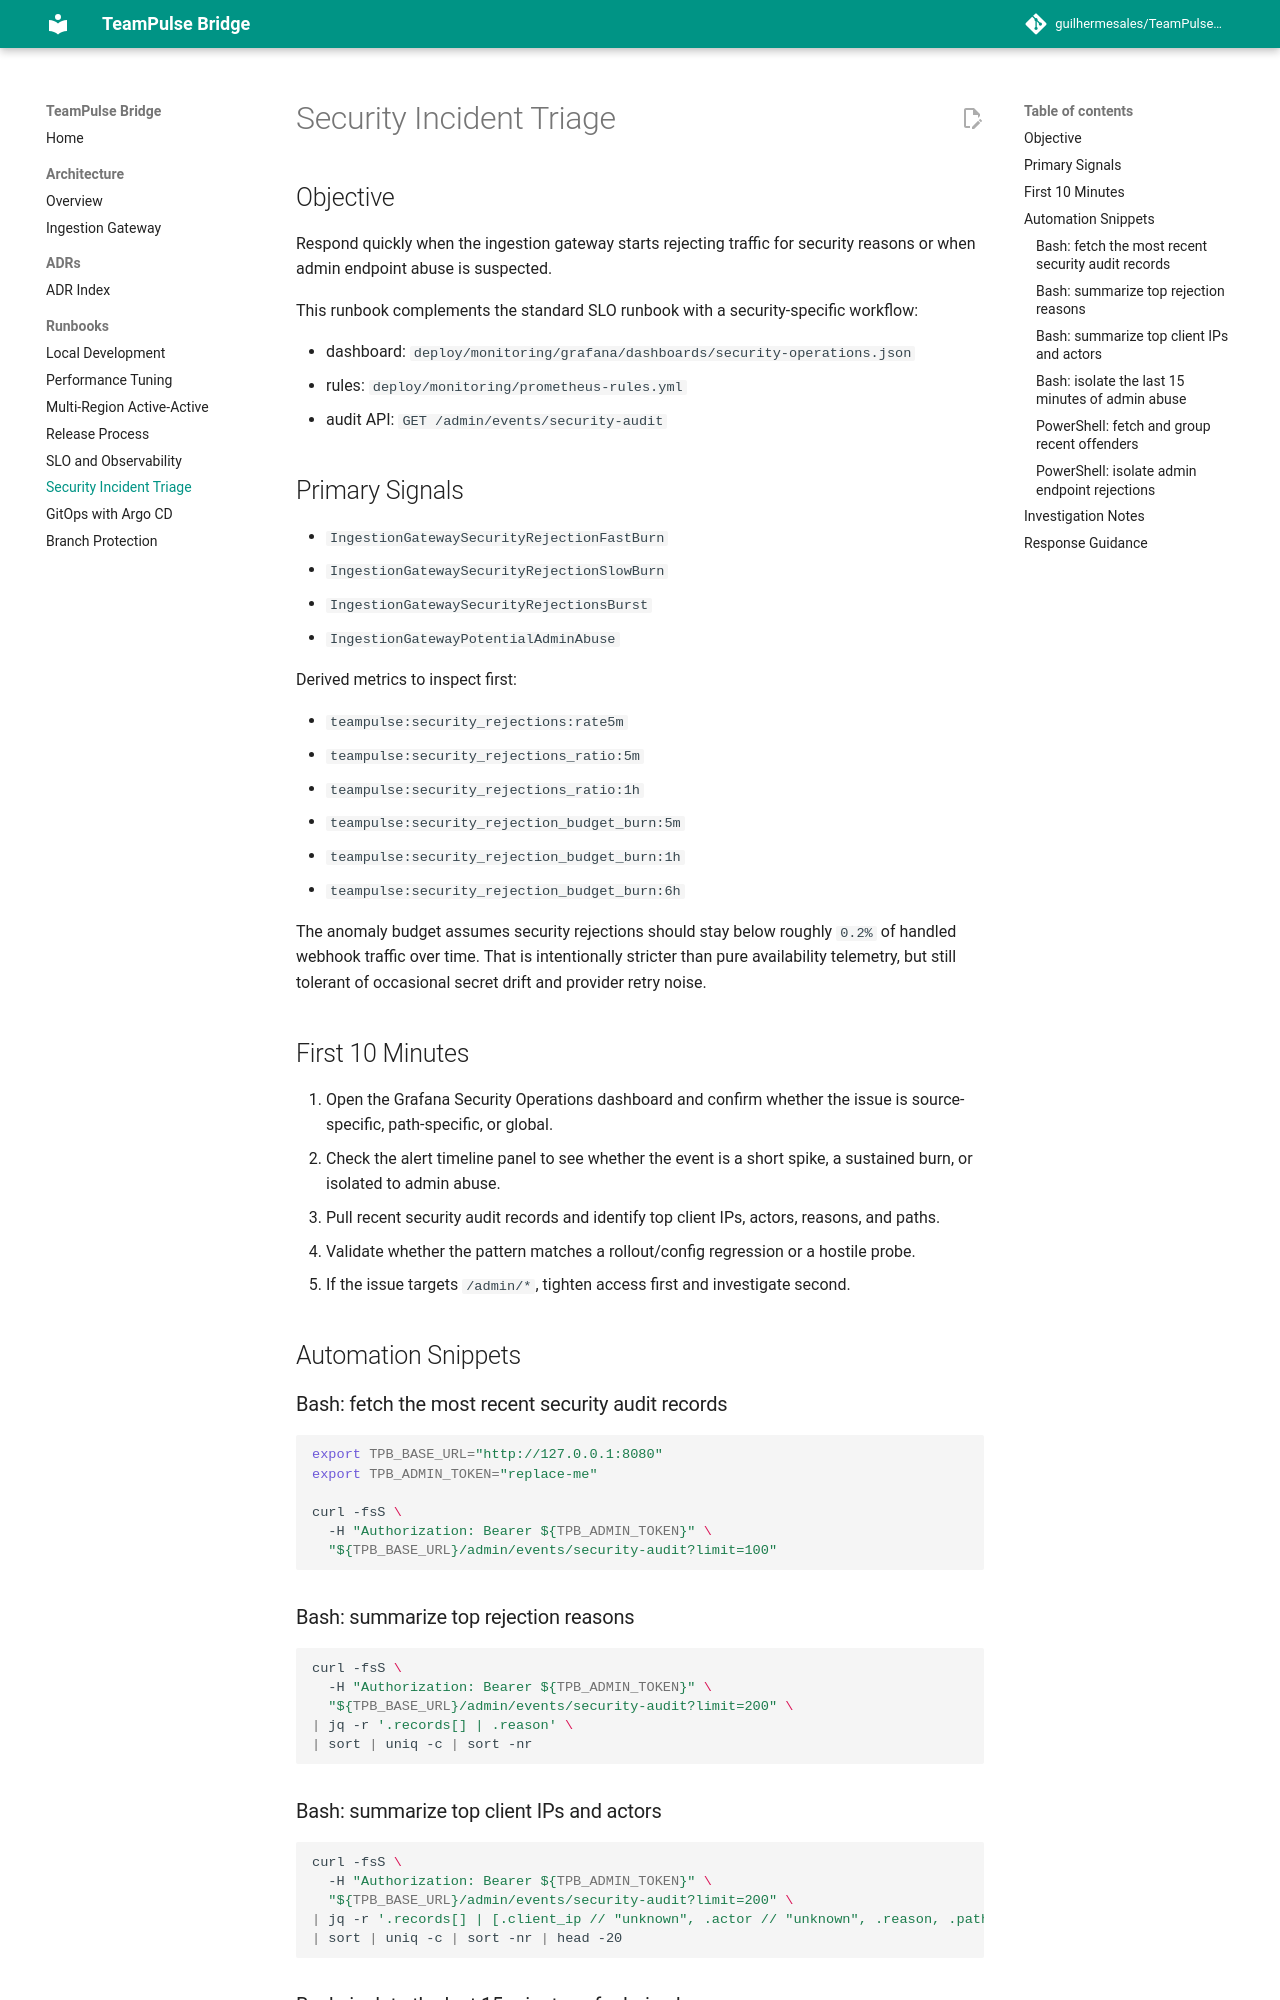

repository: kill74/TeamPulseBridge · page: runbooks/security-incident-triage/index.html · generator: mkdocs

# Security Incident Triage

## Objective

Respond quickly when the ingestion gateway starts rejecting traffic for security reasons or when admin endpoint abuse is suspected.

This runbook complements the standard SLO runbook with a security-specific workflow:

- dashboard: `deploy/monitoring/grafana/dashboards/security-operations.json`
- rules: `deploy/monitoring/prometheus-rules.yml`
- audit API: `GET /admin/events/security-audit`

## Primary Signals

- `IngestionGatewaySecurityRejectionFastBurn`
- `IngestionGatewaySecurityRejectionSlowBurn`
- `IngestionGatewaySecurityRejectionsBurst`
- `IngestionGatewayPotentialAdminAbuse`

Derived metrics to inspect first:

- `teampulse:security_rejections:rate5m`
- `teampulse:security_rejections_ratio:5m`
- `teampulse:security_rejections_ratio:1h`
- `teampulse:security_rejection_budget_burn:5m`
- `teampulse:security_rejection_budget_burn:1h`
- `teampulse:security_rejection_budget_burn:6h`

The anomaly budget assumes security rejections should stay below roughly `0.2%` of handled webhook traffic over time. That is intentionally stricter than pure availability telemetry, but still tolerant of occasional secret drift and provider retry noise.

## First 10 Minutes

1. Open the Grafana Security Operations dashboard and confirm whether the issue is source-specific, path-specific, or global.
2. Check the alert timeline panel to see whether the event is a short spike, a sustained burn, or isolated to admin abuse.
3. Pull recent security audit records and identify top client IPs, actors, reasons, and paths.
4. Validate whether the pattern matches a rollout/config regression or a hostile probe.
5. If the issue targets `/admin/*`, tighten access first and investigate second.

## Automation Snippets

### Bash: fetch the most recent security audit records

```bash
export TPB_BASE_URL="http://127.0.0.1:8080"
export TPB_ADMIN_TOKEN="replace-me"

curl -fsS \
  -H "Authorization: Bearer ${TPB_ADMIN_TOKEN}" \
  "${TPB_BASE_URL}/admin/events/security-audit?limit=100"
```

### Bash: summarize top rejection reasons

```bash
curl -fsS \
  -H "Authorization: Bearer ${TPB_ADMIN_TOKEN}" \
  "${TPB_BASE_URL}/admin/events/security-audit?limit=200" \
| jq -r '.records[] | .reason' \
| sort | uniq -c | sort -nr
```

### Bash: summarize top client IPs and actors

```bash
curl -fsS \
  -H "Authorization: Bearer ${TPB_ADMIN_TOKEN}" \
  "${TPB_BASE_URL}/admin/events/security-audit?limit=200" \
| jq -r '.records[] | [.client_ip // "unknown", .actor // "unknown", .reason, .path] | @tsv' \
| sort | uniq -c | sort -nr | head -20
```
